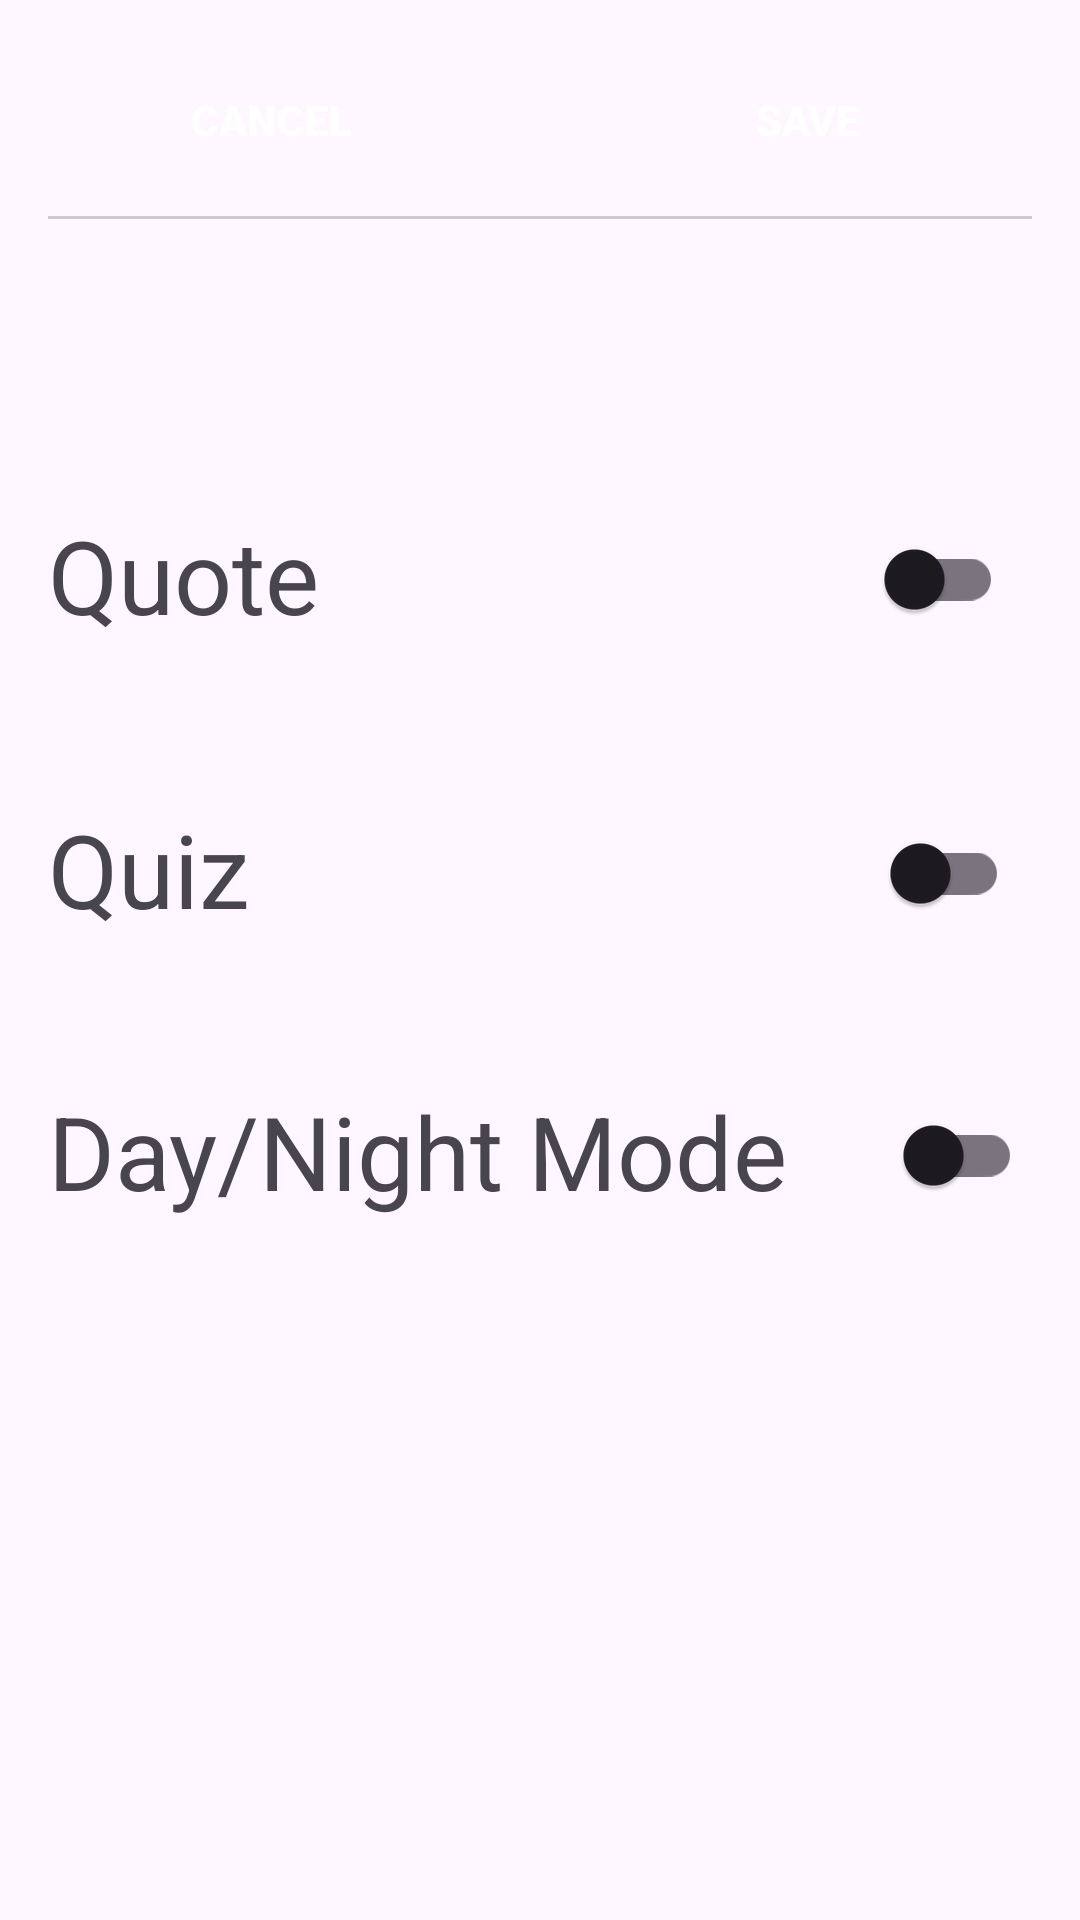

Android layout source for this screen:
<!-- AndroidManifest.xml: application theme Theme.MorningRecovery -->
<!-- res/layout/activity_setting.xml -->
<?xml version="1.0" encoding="utf-8"?>
<LinearLayout xmlns:android="http://schemas.android.com/apk/res/android"
    android:layout_width="match_parent"
    android:layout_height="match_parent"
    android:orientation="vertical"
    android:padding="16dp">

    
    <LinearLayout
        android:layout_width="match_parent"
        android:layout_height="wrap_content"
        android:orientation="horizontal"
        android:gravity="center_vertical">

        <androidx.appcompat.widget.AppCompatButton
            android:id="@+id/cancel_btn"
            android:layout_width="200dp"
            android:layout_height="48dp"
            android:layout_weight="1"
            android:background="@drawable/buttons"
            android:text="Cancel"
            android:textColor="#fff"
            android:textStyle="bold" />

        <androidx.appcompat.widget.AppCompatButton
            android:id="@+id/save_btn"
            android:layout_width="200dp"
            android:layout_height="48dp"
            android:layout_marginLeft="30dp"
            android:layout_weight="1"
            android:background="@drawable/buttons"
            android:text="Save"
            android:textColor="#fff"
            android:textStyle="bold" />

    </LinearLayout>

    
    <View
        android:layout_width="match_parent"
        android:layout_height="1dp"
        android:background="#ccc"
        android:layout_marginTop="8dp"
        android:layout_marginBottom="8dp"/>

    

    

    
    <RelativeLayout
        android:layout_width="match_parent"
        android:layout_height="wrap_content"
        android:layout_marginTop="80dp"
        android:paddingVertical="8dp">

        <TextView
            android:id="@+id/quoteLabel"
            android:layout_width="wrap_content"
            android:layout_height="52dp"
            android:text="Quote"
            android:textSize="34sp" />

        <com.google.android.material.switchmaterial.SwitchMaterial
            android:id="@+id/quote"
            android:layout_width="48dp"
            android:layout_height="48dp"
            android:layout_marginStart="180dp"
            android:layout_marginLeft="100dp"
            android:layout_toRightOf="@id/quoteLabel" />
    </RelativeLayout>

    

    
    <RelativeLayout
        android:layout_width="match_parent"
        android:layout_height="wrap_content"
        android:layout_marginTop="30dp"
        android:paddingVertical="8dp">

        <TextView
            android:id="@+id/quizLabel"
            android:layout_width="wrap_content"
            android:layout_height="46dp"
            android:text="Quiz"
            android:textAlignment="center"
            android:textSize="34sp" />

        <com.google.android.material.switchmaterial.SwitchMaterial
            android:id="@+id/quiz"
            android:layout_width="48dp"
            android:layout_height="48dp"
            android:layout_marginStart="205dp"
            android:layout_toRightOf="@id/quizLabel" />
    </RelativeLayout>

    <RelativeLayout
        android:layout_width="match_parent"
        android:layout_height="wrap_content"
        android:layout_marginTop="30dp"
        android:paddingVertical="8dp">

        <TextView
            android:id="@+id/nightModeLabel"
            android:layout_width="wrap_content"
            android:layout_height="wrap_content"
            android:text="Day/Night Mode"
            android:textAlignment="textStart"
            android:textSize="34sp" />

        <com.google.android.material.switchmaterial.SwitchMaterial
            android:id="@+id/nightMode"
            android:layout_width="48dp"
            android:layout_height="48dp"
            android:layout_marginStart="30dp"
            android:layout_toRightOf="@id/nightModeLabel" />
    </RelativeLayout>

</LinearLayout>
<!-- resources referenced by this layout -->
<resources>
  <style name="Theme.MorningRecovery" parent="Base.Theme.MorningRecovery" />
  <style name="Base.Theme.MorningRecovery" parent="Theme.Material3.DayNight.NoActionBar">
          
          
      </style>
</resources>
